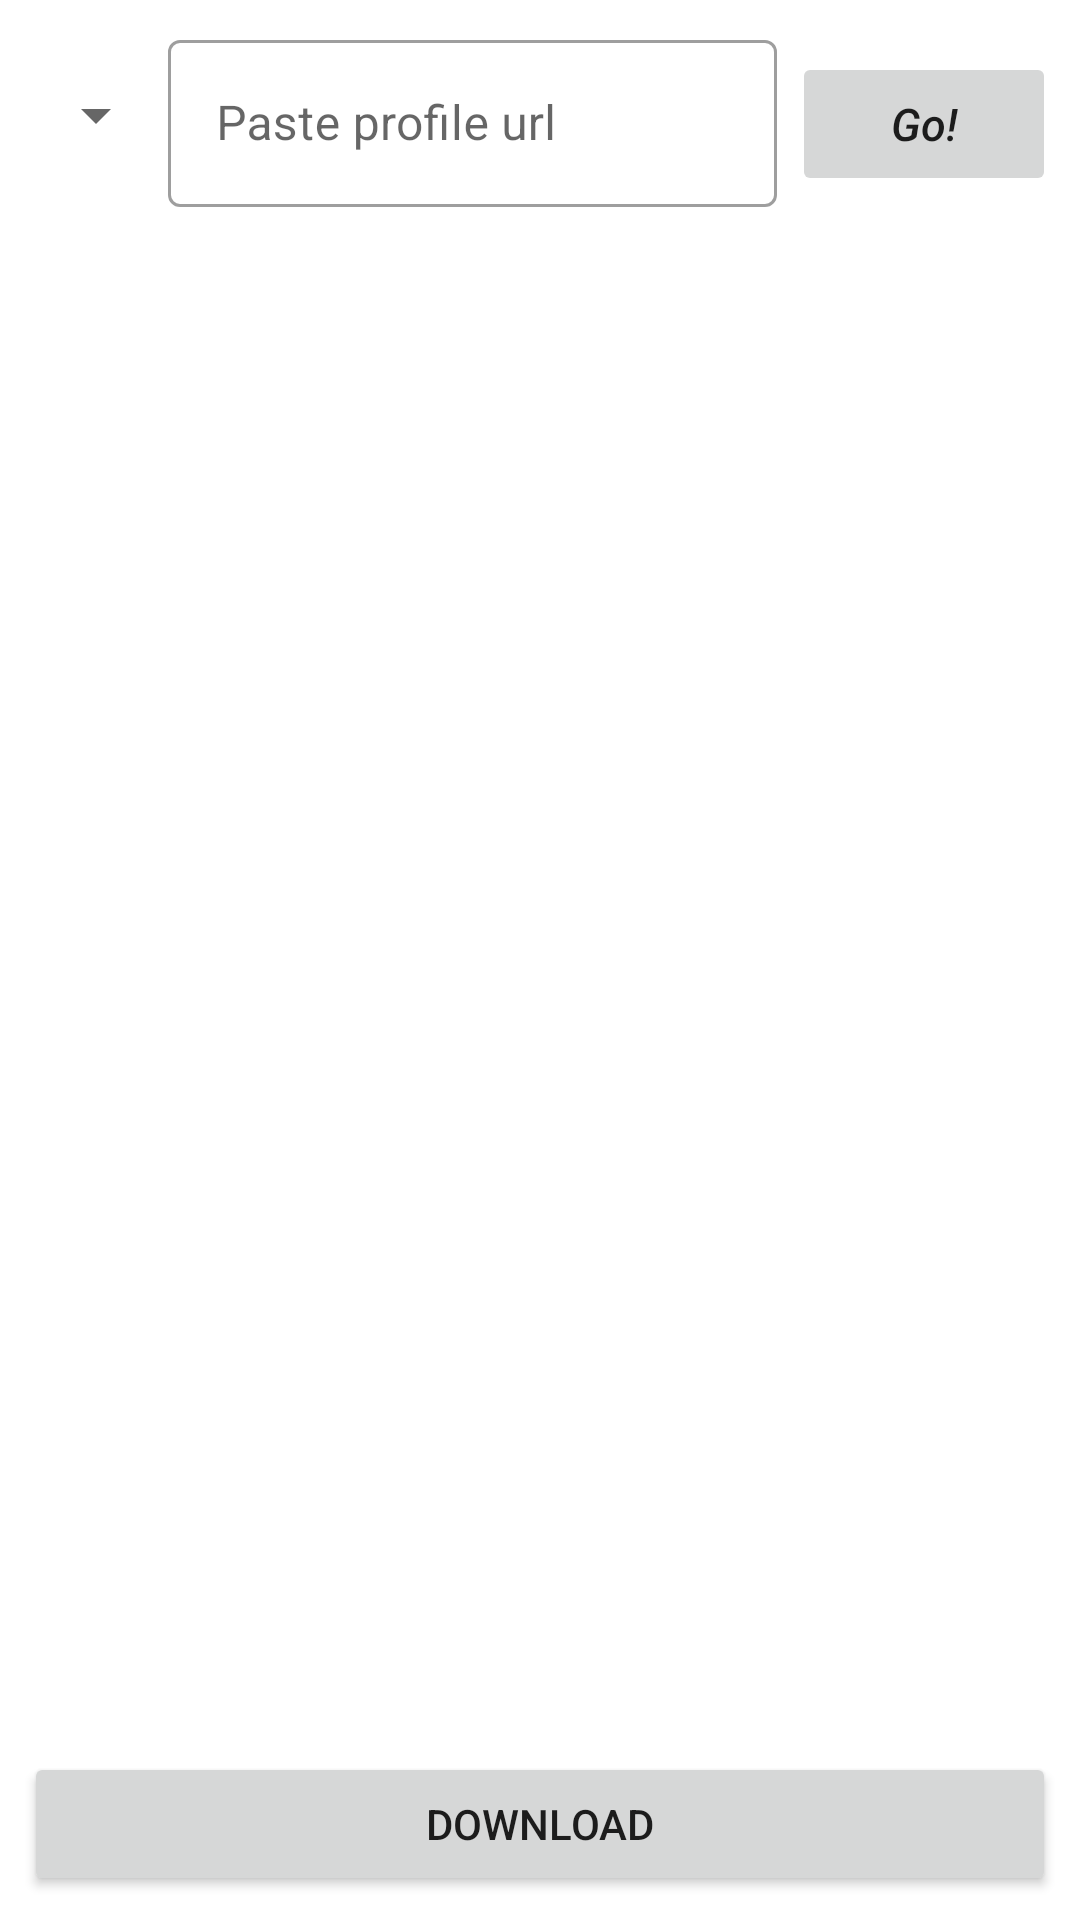

Reconstruct the res/layout file that produces this screen, plus the resources it refers to.
<!-- AndroidManifest.xml: application theme Theme.YouTubeDownloader -->
<!-- res/layout/fragment_status_list.xml -->
<?xml version="1.0" encoding="utf-8"?>
<LinearLayout xmlns:android="http://schemas.android.com/apk/res/android"
    xmlns:app="http://schemas.android.com/apk/res-auto"
    xmlns:tools="http://schemas.android.com/tools"
    android:layout_width="match_parent"
    android:orientation="vertical"
    android:padding="8dp"
    android:layout_height="match_parent">
    <LinearLayout
        android:orientation="horizontal"
        android:layout_width="match_parent"
        android:paddingBottom="10dp"
        android:layout_height="wrap_content"
        android:gravity="center">
        <Spinner
            android:contentDescription="Media Name"
            android:id="@+id/status_media"
            android:layout_width="wrap_content"
            android:layout_height="wrap_content"/>
        <LinearLayout
            android:id="@+id/status_url_getter"
            android:orientation="horizontal"
            android:layout_width="match_parent"
            android:layout_height="wrap_content"
            android:gravity="center">
            <com.google.android.material.textfield.TextInputLayout
                style="@style/Widget.MaterialComponents.TextInputLayout.OutlinedBox"
                android:layout_marginEnd="5dp"
                android:layout_weight="1"
                android:layout_height="wrap_content"
                android:layout_gravity="center_vertical"
                android:hint="Paste profile url"
                android:layout_width="0dp" >
                <com.google.android.material.textfield.TextInputEditText
                    android:id="@+id/status_url"
                    android:maxLines="1"
                    android:inputType="textUri"
                    android:layout_width="match_parent"
                    android:layout_height="wrap_content"/>
            </com.google.android.material.textfield.TextInputLayout>

            <Button
                android:id="@+id/status_analysis"
                android:layout_marginTop="3dp"
                android:layout_width="wrap_content"
                android:layout_height="wrap_content"
                android:stateListAnimator="@null"
                android:text="Go!"
                android:textAllCaps="false"
                android:textSize="15sp"
                android:textStyle="italic"/>
        </LinearLayout>
    </LinearLayout>
    <androidx.recyclerview.widget.RecyclerView
        android:id="@+id/status_recycler"
        android:name="com.mugames.vidsnap.ui.main.Fragments.StatusFragment"
        android:layout_width="match_parent"
        android:layout_height="match_parent"
        android:layout_weight="1"
        android:layout_marginLeft="16dp"
        android:layout_marginRight="16dp"
        app:layoutManager="LinearLayoutManager"
        tools:context=".ui.fragments.StatusFragment"
        tools:listitem="@layout/downloadable_item" />
    <Button
        android:text="Download"
        android:id="@+id/card_selected"
        android:layout_width="match_parent"
        android:layout_height="wrap_content"/>
</LinearLayout>
<!-- res/layout/downloadable_item.xml (included above) -->
<?xml version="1.0" encoding="utf-8"?>
<com.google.android.material.card.MaterialCardView xmlns:android="http://schemas.android.com/apk/res/android"
    xmlns:app="http://schemas.android.com/apk/res-auto"
    android:layout_width="160dp"
    android:layout_height="180dp"
    xmlns:tools="http://schemas.android.com/tools"
    android:layout_gravity="center"
    android:layout_margin="8dp"
    android:layout_marginTop="20dp"
    android:clickable="true"
    android:focusable="true"
    android:foreground="?android:attr/selectableItemBackground"
    app:cardCornerRadius="12dp"
    app:cardElevation="6dp"
    app:strokeColor="@color/cardViewStoke"
    app:strokeWidth="1dp">

    <FrameLayout
        android:id="@+id/downloadable_frame"
        android:foreground="@drawable/downloadable_foreground"
        android:layout_width="match_parent"
        android:layout_height="match_parent">
        <RelativeLayout
            android:layout_width="match_parent"
            android:layout_height="match_parent">

            <ImageView
                android:id="@+id/downloadable_imageView"
                android:layout_width="wrap_content"
                android:layout_height="wrap_content"/>

            <ImageView
                android:id="@+id/downloadable_play_icon"
                android:layout_width="wrap_content"
                android:layout_height="wrap_content"
                android:layout_centerInParent="true"
                android:src="@drawable/ic_play_circle" />

            <RadioButton
                android:clickable="false"
                android:id="@+id/downloadable_check_circle"
                android:layout_alignParentEnd="true"
                android:layout_alignParentTop="true"
                style="@style/check_circle"
                android:layout_width="wrap_content"
                android:layout_marginTop="-6dp"
                android:layout_marginEnd="7dp"
                android:layout_height="wrap_content"
                android:buttonTint="@color/cardViewStoke"
                android:layoutDirection="rtl"
                tools:checked="true" />

        </RelativeLayout>
    </FrameLayout>



</com.google.android.material.card.MaterialCardView>
<!-- resources referenced by this layout -->
<resources>
  <color name="cardViewStoke">#6995ff</color>
  <!-- drawable downloadable_foreground (drawable) -->
  <?xml version="1.0" encoding="utf-8"?>
  <shape xmlns:android="http://schemas.android.com/apk/res/android"
      android:shape="rectangle">
      <corners android:radius="12dp"/>
      <stroke
          android:color="@color/cardViewStoke"
          android:width="3dp"/>
      <gradient
          android:type="radial"
          android:centerX="1"
          android:centerY="0"
          android:gradientRadius="45dp"
          android:startColor="#81000000"/>
  
  
  </shape>
  <!-- drawable ic_play_circle (drawable) -->
  <vector android:height="56dp" android:tint="#40B8DE"
      android:viewportHeight="24" android:viewportWidth="24"
      android:width="56dp" xmlns:android="http://schemas.android.com/apk/res/android">
      <path android:fillColor="@android:color/white" android:pathData="M12,2C6.48,2 2,6.48 2,12s4.48,10 10,10 10,-4.48 10,-10S17.52,2 12,2zM10,16.5v-9l6,4.5 -6,4.5z"/>
  </vector>
  <style name="check_circle" parent="@android:style/Widget.CompoundButton.RadioButton">
          <item name="android:button">@drawable/check_circle</item>
      </style>
  <style name="Theme.YouTubeDownloader" parent="Theme.MaterialComponents.DayNight.DarkActionBar">
          
          <item name="colorPrimary">@color/light_blue_A200</item>
          <item name="colorPrimaryVariant">#9400d3</item>
          <item name="colorOnPrimary">#e3e3e3</item>
          <item name="colorPrimaryDark">@color/notification_color</item>
          
          <item name="colorSecondary">@color/teal_200</item>
          <item name="colorSecondaryVariant">@color/teal_700</item>
          <item name="colorOnSecondary">@color/black</item>
          
          <item name="android:windowDrawsSystemBarBackgrounds">true</item>
          <item name="android:statusBarColor" tools:targetApi="l">@color/black</item>
          
      </style>
  <!-- drawable check_circle (drawable) -->
  <?xml version="1.0" encoding="utf-8"?>
  <selector xmlns:android="http://schemas.android.com/apk/res/android">
      <item android:state_checked="true" android:drawable="@drawable/ic_checked"/>
      <item android:state_checked="false" android:drawable="@drawable/ic_unchecked"/>
  </selector>
  <color name="light_blue_A200">#FF40C4FF</color>
  <color name="notification_color">@color/white</color>
  <color name="teal_200">#FF03DAC5</color>
  <color name="teal_700">#FF018786</color>
  <color name="black">#FF000000</color>
  <color name="white">#FFFFFFFF</color>
</resources>
